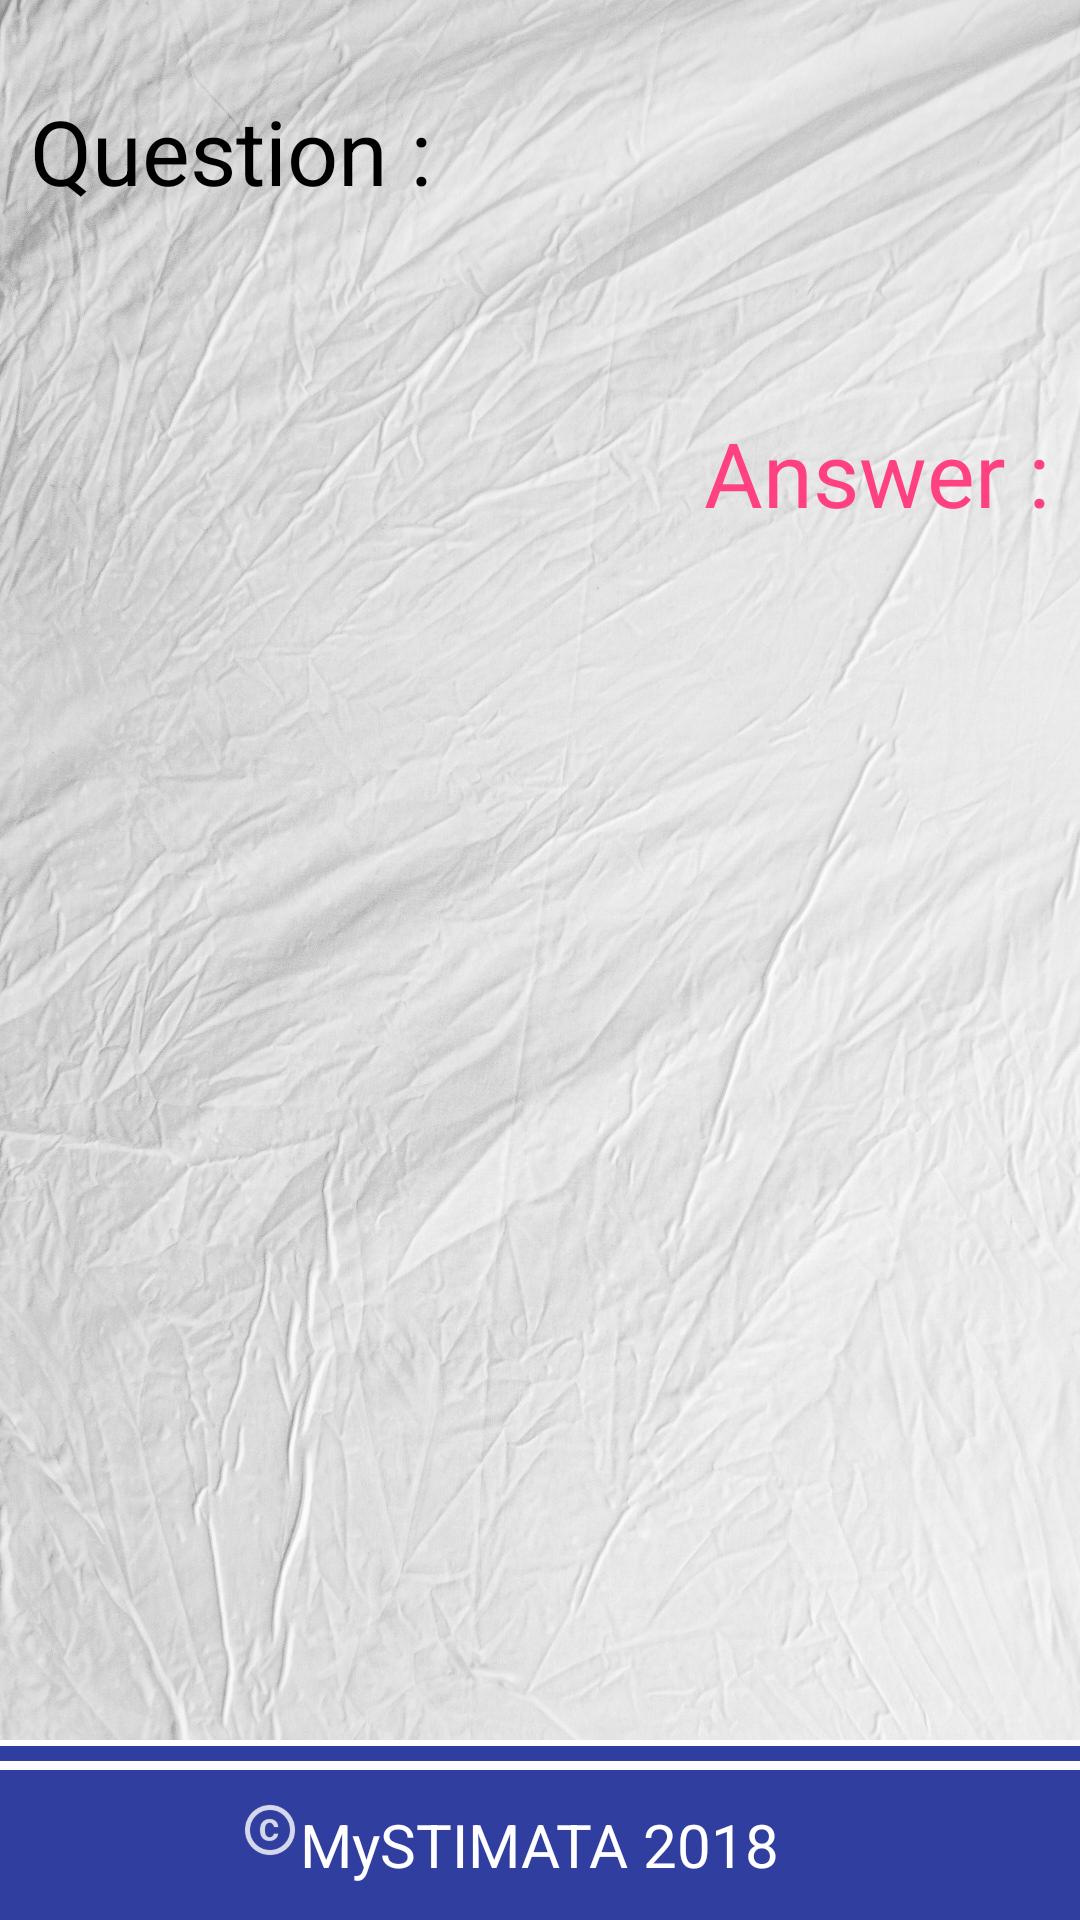

Android layout source for this screen:
<!-- AndroidManifest.xml: activity theme AppTheme2 -->
<!-- res/layout/activity_question.xml -->
<?xml version="1.0" encoding="utf-8"?>
<RelativeLayout xmlns:android="http://schemas.android.com/apk/res/android"
    xmlns:app="http://schemas.android.com/apk/res-auto"
    xmlns:tools="http://schemas.android.com/tools"
    android:layout_width="match_parent"
    android:layout_height="match_parent"
    android:background="@drawable/bg9"
    tools:context="com.example.astro.mystimata.QuestionActivity">

    <TextView
        android:id="@+id/quest"
        android:layout_width="wrap_content"
        android:layout_height="wrap_content"
        android:layout_marginLeft="10dp"
        android:layout_marginTop="30dp"
        android:text="Question :"
        android:textColor="#000000"
        android:textSize="30sp" />

    <TextView
        android:id="@+id/q"
        android:layout_width="wrap_content"
        android:layout_height="wrap_content"
        android:layout_below="@+id/quest"
        android:layout_marginLeft="10dp"
        android:layout_marginTop="20dp"
        android:textColor="#000000"
        android:textSize="20sp" />

    <TextView
        android:id="@+id/ans"
        android:layout_width="wrap_content"
        android:layout_height="wrap_content"
        android:layout_alignParentRight="true"
        android:layout_below="@id/q"
        android:layout_marginRight="10dp"
        android:layout_marginTop="20dp"
        android:text="Answer :"
        android:textColor="@color/colorAccent"
        android:textSize="30sp" />

    <TextView
        android:id="@+id/answer"
        android:layout_width="wrap_content"
        android:layout_height="wrap_content"
        android:layout_alignParentRight="true"
        android:layout_below="@+id/ans"
        android:layout_marginRight="10dp"
        android:layout_marginTop="20dp"
        android:textColor="@color/colorAccent"
        android:textSize="25sp" />

    <RelativeLayout
        android:layout_width="match_parent"
        android:layout_height="60dp"
        android:layout_alignParentBottom="true"
        android:background="#ffffff">

        <RelativeLayout
            android:layout_width="match_parent"
            android:layout_height="5dp"
            android:layout_alignParentBottom="true"
            android:layout_marginBottom="53dp"
            android:background="@color/colorPrimaryDark"></RelativeLayout>

        <RelativeLayout
            android:layout_width="match_parent"
            android:layout_height="50dp"
            android:layout_alignParentBottom="true"
            android:background="@color/colorPrimaryDark">

            <ImageView
                android:id="@+id/copyright"
                android:layout_width="20dp"
                android:layout_height="20dp"
                android:layout_marginTop="10dp"
                android:layout_toLeftOf="@id/footer"
                android:src="@drawable/ic_action_copyright" />

            <TextView
                android:id="@+id/footer"
                android:layout_width="wrap_content"
                android:layout_height="wrap_content"
                android:layout_centerHorizontal="true"
                android:layout_centerVertical="true"
                android:text="MySTIMATA 2018"
                android:textColor="#ffffff"
                android:textSize="20sp" />

        </RelativeLayout>

    </RelativeLayout>

</RelativeLayout>
<!-- resources referenced by this layout -->
<resources>
  <color name="colorAccent">#FF4081</color>
  <color name="colorPrimaryDark">#303F9F</color>
  <!-- drawable bg9: jpg bitmap (drawable, 363305 bytes) -->
  <!-- drawable ic_action_copyright: png bitmap (drawable-hdpi, 869 bytes) -->
  <style name="AppTheme2" parent="Theme.AppCompat.Light.DarkActionBar">
          
          <item name="colorPrimary">@color/colorPrimary</item>
          <item name="colorPrimaryDark">@color/colorPrimaryDark</item>
          <item name="colorAccent">@color/colorAccent</item>
      </style>
  <color name="colorPrimary">#3F51B5</color>
</resources>
